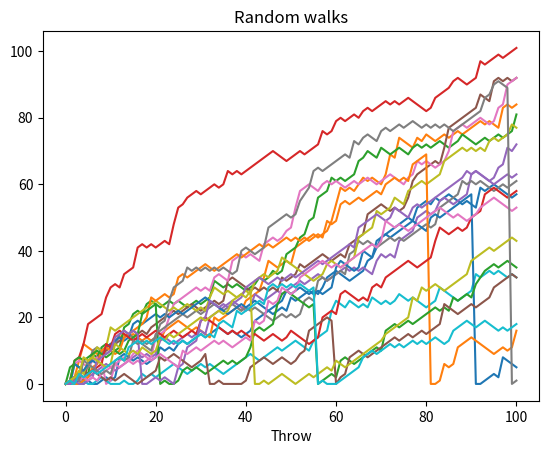

Recreate this plot in Python.
import numpy as np
import matplotlib.pyplot as plt


def main():
    rng = np.random.default_rng(123)

    all_walks = []

    for j in range(20):
        step = 0
        step_history = [0]
        for i in range(100):
            clumsiness = rng.random()

            if (clumsiness <= .005):
                step = 0
            else:
                dice = rng.integers(1, 7)
                go_up = 0
                if dice <= 2:
                    go_up = -1
                elif dice <= 5:
                    go_up = 1
                else:
                    go_up = rng.integers(1, 7)

                step += go_up
                step = max(step, 0)

            step_history.append(step)
        all_walks.append(step_history)

    plt.plot(np.array(all_walks).T)
    plt.title("Random walks")
    plt.xlabel("Throw")

    plt.show()


if __name__ == '__main__':
    main()
